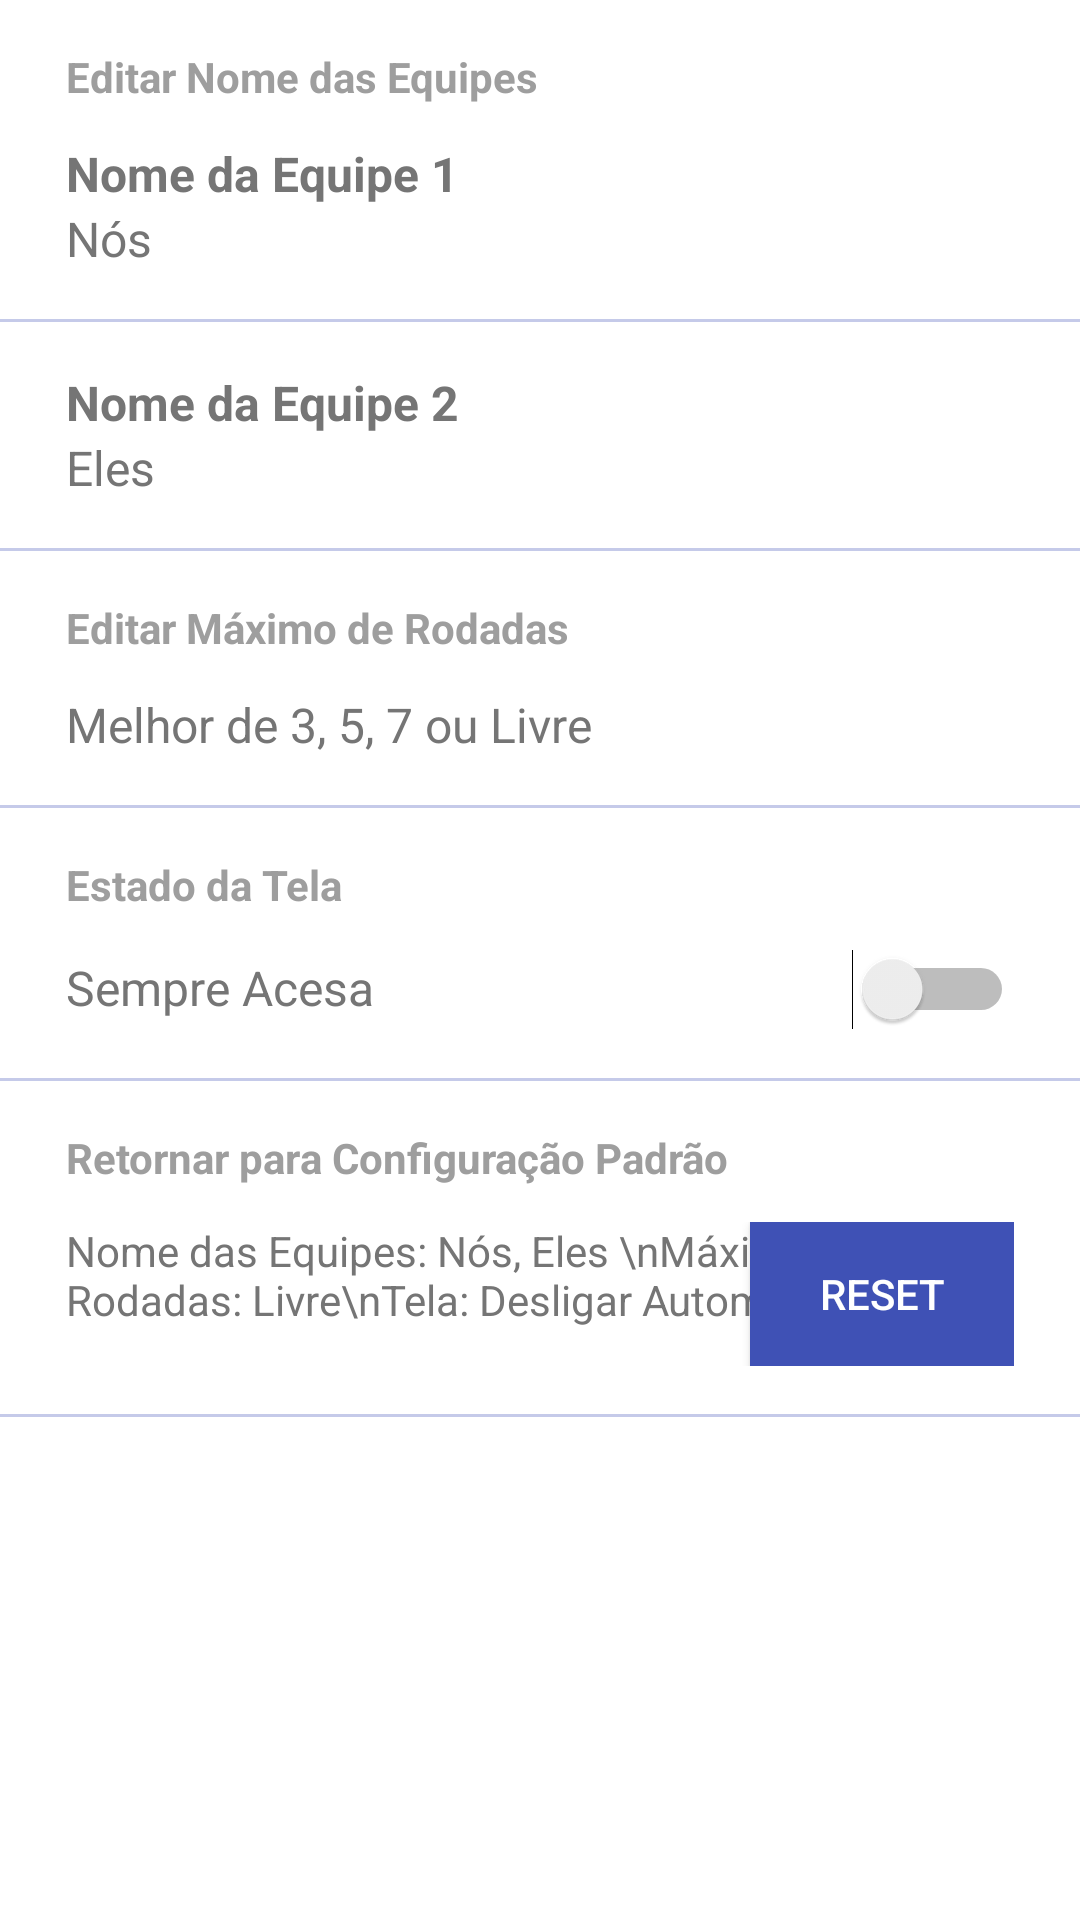

Write the Android layout XML for this screen, with the resource values it uses.
<!-- AndroidManifest.xml: application theme AppTheme -->
<!-- res/layout/settings_fragment.xml -->
<LinearLayout xmlns:android="http://schemas.android.com/apk/res/android"
    xmlns:tools="http://schemas.android.com/tools"
    android:layout_width="match_parent"
    android:layout_height="match_parent"
    android:orientation="vertical"
    android:background="@color/icons"
    tools:context="com.app.g503192.conta_truco.SettingsFragment">



 <ScrollView
        android:layout_width="match_parent"
        android:layout_height="match_parent">
        <LinearLayout
            android:layout_width="match_parent"
            android:layout_height="match_parent"
            android:orientation="vertical">
            <LinearLayout
                android:layout_width="match_parent"
                android:layout_height="wrap_content"
                android:orientation="vertical"
                android:background="@color/icons">

                <LinearLayout
                    android:id="@+id/nomeEquipe1"
                    android:layout_width="match_parent"
                    android:layout_height="wrap_content"
                    android:orientation="vertical"
                    android:background="@color/icons"
                    android:padding="16dp"
                    android:layout_marginLeft="6dp"
                    android:layout_marginRight="6dp">

                    <TextView
                        android:layout_width="wrap_content"
                        android:layout_height="wrap_content"
                        android:textSize="14sp"
                        android:text="Editar Nome das Equipes"
                        android:textStyle="bold"
                        android:textColor="@color/accent"
                        android:layout_marginBottom="12dp"/>

                    <TextView
                        android:layout_width="wrap_content"
                        android:layout_height="wrap_content"
                        android:textSize="16sp"
                        android:text="Nome da Equipe 1"
                        android:textStyle="bold"
                        android:textColor="@color/secondary_text"/>
            <LinearLayout
                android:layout_width="match_parent"
                android:layout_height="match_parent"
                android:orientation="horizontal"
                android:id="@+id/llEquipe1">
                    
                        
                        
                        
                        
                        
                <TextView
                    android:layout_width="wrap_content"
                    android:layout_height="wrap_content"
                    android:id="@+id/txtNomeEquipe1"
                    android:textSize="16sp"
                    android:text="Nós"
                    android:textColor="@color/secondary_text"/>
            </LinearLayout>
                </LinearLayout>

                <ImageView
                    android:layout_width="match_parent"
                    android:layout_height="1dp"
                    android:background="@color/primary_light"/>

                <LinearLayout
                    android:id="@+id/nomeEquipe2"
                    android:layout_width="match_parent"
                    android:layout_height="wrap_content"
                    android:orientation="vertical"
                    android:background="@color/icons"
                    android:padding="16dp"
                    android:layout_marginLeft="6dp"
                    android:layout_marginRight="6dp">



                    <TextView
                        android:layout_width="wrap_content"
                        android:layout_height="wrap_content"
                        android:textSize="16sp"
                        android:text="Nome da Equipe 2"
                        android:textStyle="bold"
                        android:textColor="@color/secondary_text"/>

                    <LinearLayout
                        android:layout_width="match_parent"
                        android:layout_height="match_parent"
                        android:orientation="horizontal">
                        
                            
                            
                            
                            
                            
                        <TextView
                            android:layout_width="wrap_content"
                            android:layout_height="wrap_content"
                            android:id="@+id/txtNomeEquipe2"
                            android:textSize="16sp"
                            android:text="Eles"
                            android:textColor="@color/secondary_text"/>
                    </LinearLayout>
                </LinearLayout>

                <ImageView
                    android:layout_width="match_parent"
                    android:layout_height="1dp"
                    android:background="@color/primary_light"/>

            </LinearLayout>

            <LinearLayout
                android:id="@+id/maxRounds"
                android:layout_width="match_parent"
                android:layout_height="wrap_content"
                android:orientation="vertical"
                android:background="@color/icons"
                android:padding="16dp"
                android:layout_marginLeft="6dp"
                android:layout_marginRight="6dp">

                <TextView
                    android:layout_width="wrap_content"
                    android:layout_height="wrap_content"
                    android:textSize="14sp"
                    android:text="Editar Máximo de Rodadas"
                    android:textStyle="bold"
                    android:textColor="@color/accent"
                    android:layout_marginBottom="12dp"/>


                <TextView
                    android:layout_width="wrap_content"
                    android:layout_height="wrap_content"
                    android:textSize="16sp"
                    android:text="Melhor de 3, 5, 7 ou Livre"
                    android:textColor="@color/secondary_text"/>
            </LinearLayout>

            <ImageView
                android:layout_width="match_parent"
                android:layout_height="1dp"
                android:background="@color/primary_light"/>

            <LinearLayout
                android:layout_width="match_parent"
                android:layout_height="wrap_content"
                android:layout_marginLeft="6dp"
                android:layout_marginRight="6dp"
                android:background="@color/icons"
                android:orientation="vertical"
                android:padding="16dp">

                <TextView
                    android:layout_width="wrap_content"
                    android:layout_height="wrap_content"
                    android:layout_marginBottom="12dp"
                    android:text="Estado da Tela"
                    android:textColor="@color/accent"
                    android:textSize="14sp"
                    android:textStyle="bold" />

                <LinearLayout
                    android:layout_width="match_parent"
                    android:layout_height="wrap_content"
                    android:background="@color/icons"
                    android:orientation="horizontal">

                    <TextView
                        android:layout_width="wrap_content"
                        android:layout_height="wrap_content"
                        android:text="Sempre Acesa"
                        android:textColor="@color/secondary_text"
                        android:textSize="16sp" />

                    <Switch
                        android:id="@+id/swithScreen"
                        android:layout_width="match_parent"
                        android:layout_height="wrap_content"
                        android:checked="false" />
                </LinearLayout>

            </LinearLayout>

            <ImageView
                android:layout_width="match_parent"
                android:layout_height="1dp"
                android:background="@color/primary_light"/>

            <LinearLayout
                android:layout_width="match_parent"
                android:layout_height="wrap_content"
                android:orientation="vertical"
                android:background="@color/icons"
                android:padding="16dp"
                android:layout_marginLeft="6dp"
                android:layout_marginRight="6dp">

                <TextView
                    android:layout_width="wrap_content"
                    android:layout_height="wrap_content"
                    android:textSize="14sp"
                    android:text="Retornar para Configuração Padrão"
                    android:textStyle="bold"
                    android:textColor="@color/accent"
                    android:layout_marginBottom="12dp"/>

                <RelativeLayout
                    android:layout_width="match_parent"
                    android:layout_height="wrap_content"
                    android:background="@color/icons"
                    android:orientation="horizontal">

                    <TextView
                        android:layout_width="wrap_content"
                        android:layout_height="wrap_content"
                        android:textSize="14sp"
                        android:gravity="center_vertical"
                        android:text="Nome das Equipes: Nós, Eles \nMáximo de Rodadas: Livre\nTela: Desligar Automaticamente"
                        android:textColor="@color/secondary_text"
                        android:layout_alignParentLeft="true"
                        android:layout_alignParentStart="true" />

                    <Button
                        android:layout_width="wrap_content"
                        android:layout_height="wrap_content"
                        android:id="@+id/defaultButton"
                        android:text="Reset"
                        android:textColor="@color/icons"
                        android:background="@color/primary"
                        android:layout_alignParentTop="true"
                        android:layout_alignParentRight="true"
                        android:layout_alignParentEnd="true" />
                </RelativeLayout>
            </LinearLayout>

            <ImageView
                android:layout_width="match_parent"
                android:layout_height="1dp"
                android:background="@color/primary_light"/>

        </LinearLayout>
</ScrollView>


    </LinearLayout>
<!-- resources referenced by this layout -->
<resources>
  <color name="accent">#9E9E9E</color>
  <color name="icons">#FFFFFF</color>
  <color name="primary">#3F51B5</color>
  <color name="primary_light">#C5CAE9</color>
  <color name="secondary_text">#757575</color>
  <style name="AppTheme" parent="Theme.AppCompat.Light.DarkActionBar">
          
          <item name="colorPrimary">@color/primary</item>
          <item name="colorPrimaryDark">@color/primary_dark</item>
          <item name="colorAccent">@color/accent</item>
          <item name="android:textColorHint">@android:color/white</item>
          
      </style>
  <color name="primary_dark">#303F9F</color>
</resources>
